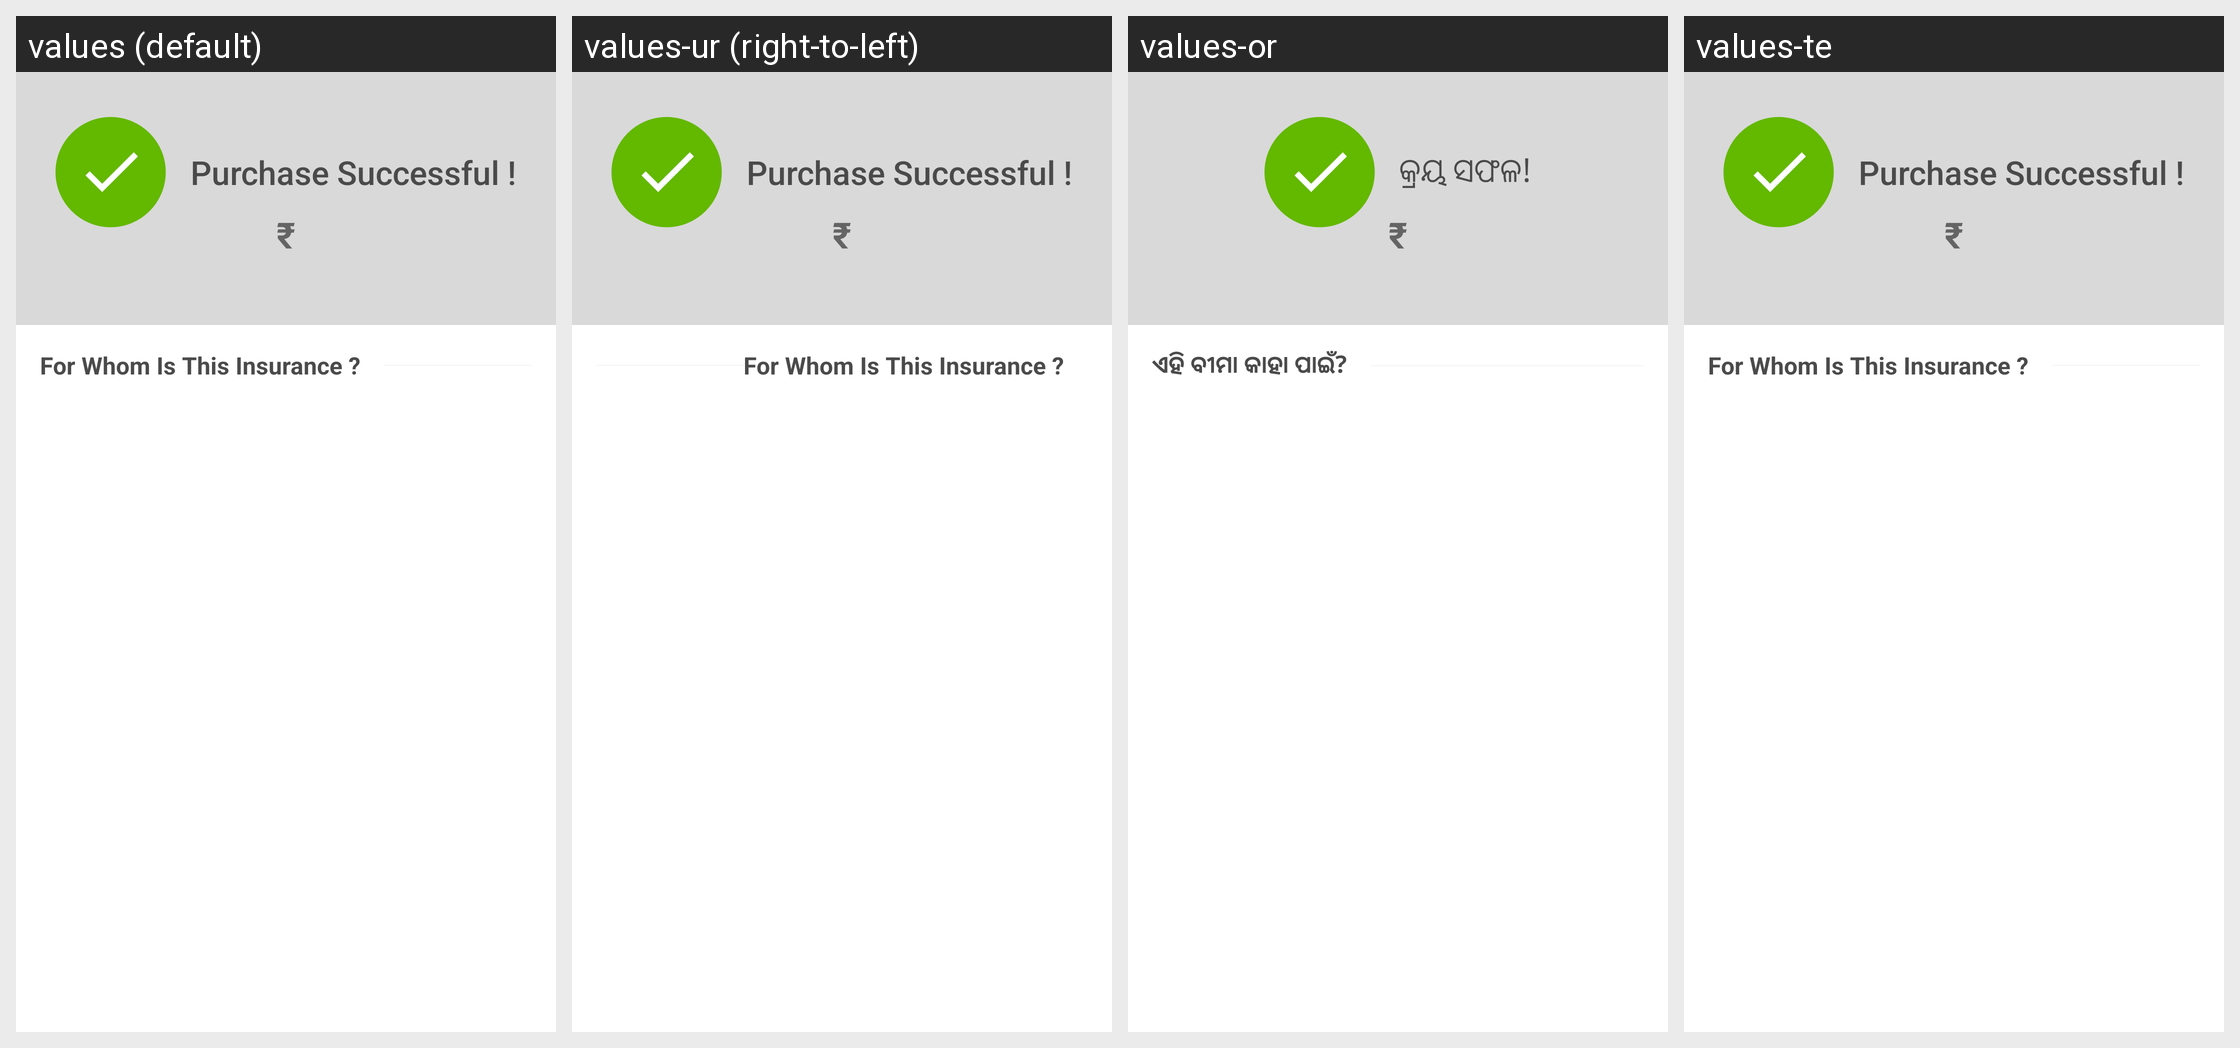

Here is an Android app screen in its default locale and in the app's own translations. Write out the translated-string differences for the strings that appear on this screen.
Android screen res/layout/content_select_insured_person.xml rendered under 4 locales, left to right: values (default), values-ur (right-to-left), values-or, values-te. Device: Nexus 5 (rendered at 1080×1920; each locale shown at half size, 540×960, under a caption strip naming it); theme AppTheme.
Other locales in the repository, not shown: values-hi, values-kn, values-ta.
Strings drawn on this screen, with the default value and each locale's value (text and hints the layout hard-codes, and strings that could not be matched under every locale, appear in the picture but are not listed):

purchase_successful
  values: Purchase Successful !
  values-ur: Purchase Successful !  [not translated; the default value is used]
  values-or: କ୍ରୟ ସଫଳ!
  values-te: Purchase Successful !  [not translated; the default value is used]

for_whom_is_this_insurance
  values: For Whom Is This Insurance ?
  values-ur: For Whom Is This Insurance ?  [not translated; the default value is used]
  values-or: ଏହି ବୀମା କାହା ପାଇଁ?
  values-te: For Whom Is This Insurance ?  [not translated; the default value is used]
